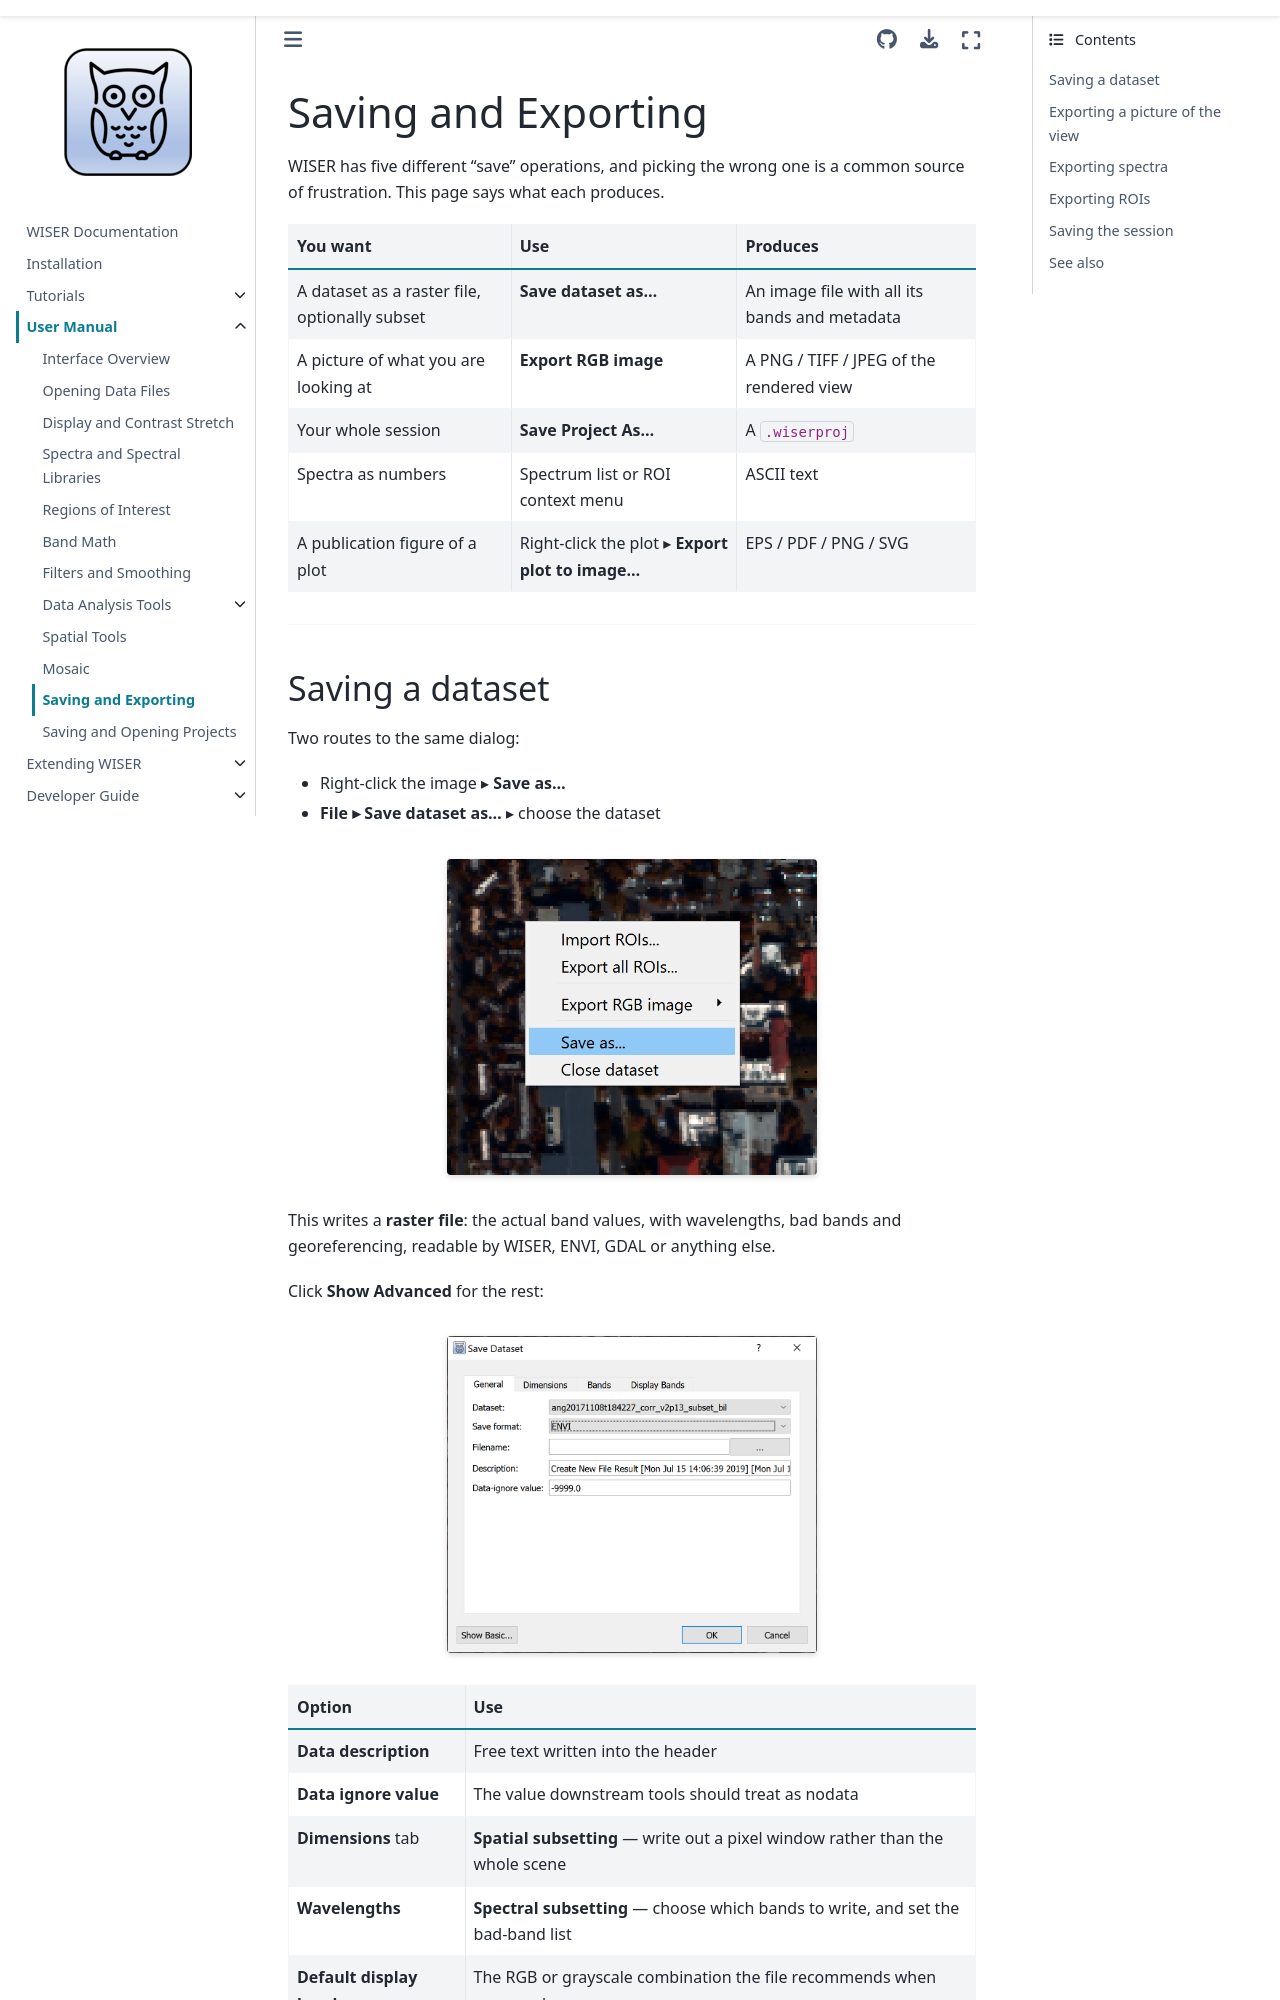

repository: Ehlmann-research-group/WISER · page: user-content/saving-and-exporting.html · generator: sphinx

# Saving and Exporting

WISER has five different "save" operations, and picking the wrong one is a
common source of frustration. This page says what each produces.

| You want | Use | Produces |
|---|---|---|
| A dataset as a raster file, optionally subset | **Save dataset as...** | An image file with all its bands and metadata |
| A picture of what you are looking at | **Export RGB image** | A PNG / TIFF / JPEG of the rendered view |
| Your whole session | **Save Project As...** | A `.wiserproj` |
| Spectra as numbers | Spectrum list or ROI context menu | ASCII text |
| A publication figure of a plot | Right-click the plot ▸ **Export plot to image...** | EPS / PDF / PNG / SVG |

---

## Saving a dataset

Two routes to the same dialog:

- Right-click the image ▸ **Save as...**
- **File ▸ Save dataset as...** ▸ choose the dataset

:::{figure} ../_static/images/save_img.png
:width: 55%
:align: center
:alt: The save-image dialog
:::

This writes a **raster file**: the actual band values, with wavelengths, bad
bands and georeferencing, readable by WISER, ENVI, GDAL or anything else.

Click **Show Advanced** for the rest:

:::{figure} ../_static/images/save_dataset.png
:width: 55%
:align: center
:alt: The save-dataset dialog with advanced options expanded
:::

| Option | Use |
|---|---|
| **Data description** | Free text written into the header |
| **Data ignore value** | The value downstream tools should treat as nodata |
| **Dimensions** tab | **Spatial subsetting** — write out a pixel window rather than the whole scene |
| **Wavelengths** | **Spectral subsetting** — choose which bands to write, and set the bad-band list |
| **Default display bands** | The RGB or grayscale combination the file recommends when reopened |

```{tip}
Use spatial and spectral subsetting here when a scene is too large to work with.
Cut a full flight line down to your study area and the wavelength range you
need, save that, and every later analysis, band math especially, becomes
manageable.
```

---
